Dataset: seam-pucker-dataset (GitHub, khoindd2000/seam-pucker-dataset). Classes: seam pucker level 1, seam pucker level 2, seam pucker level 3, seam pucker level 4, seam pucker level 5.

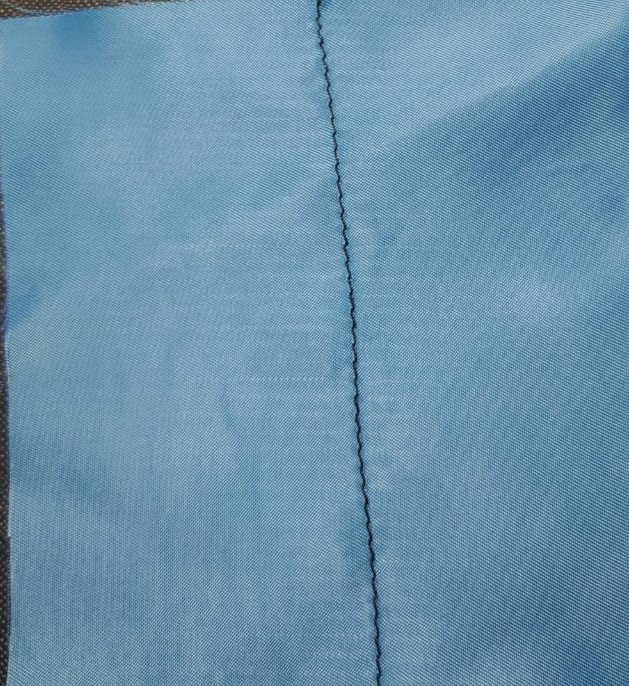
Label: seam pucker level 5

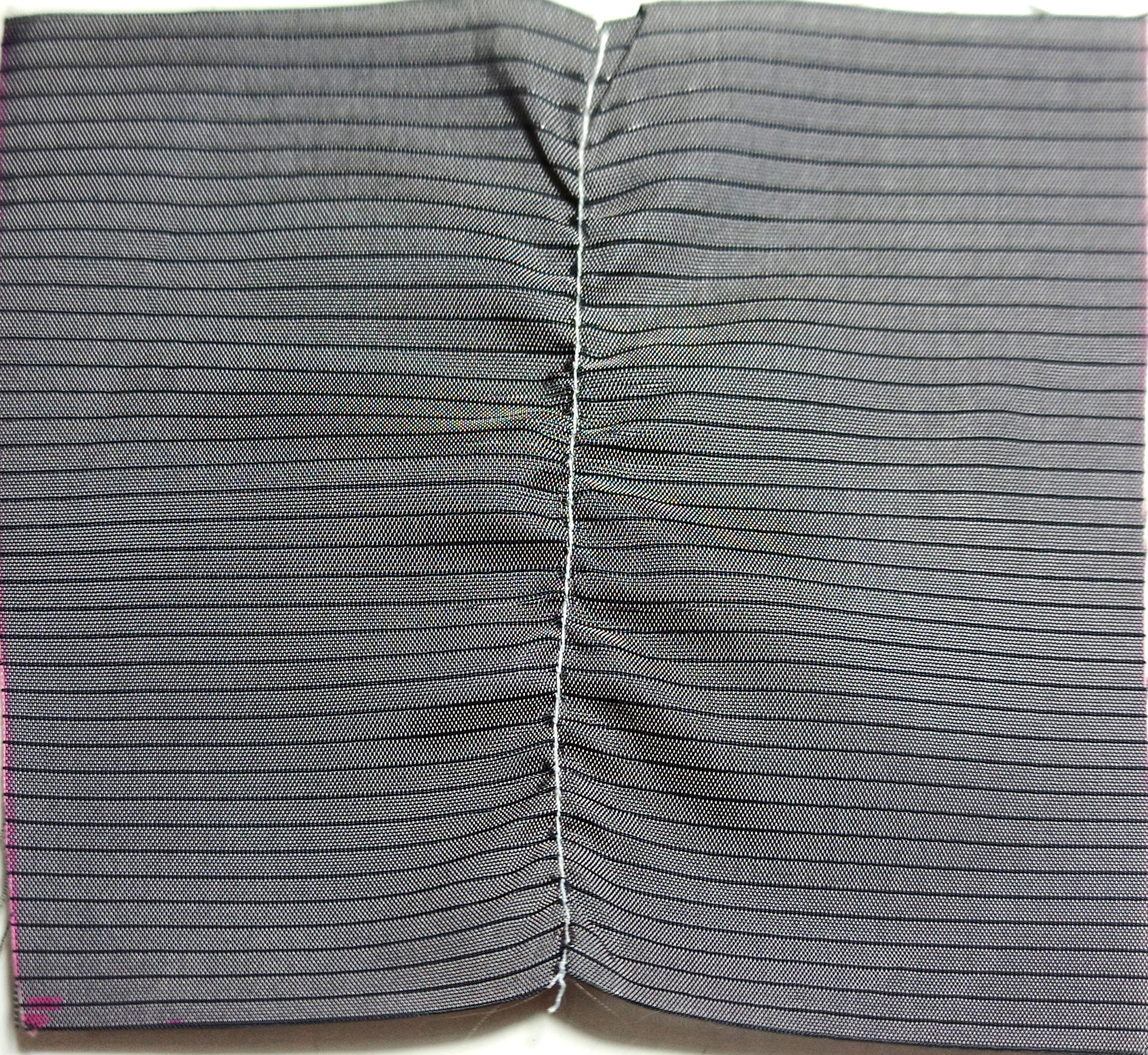
Label: seam pucker level 2

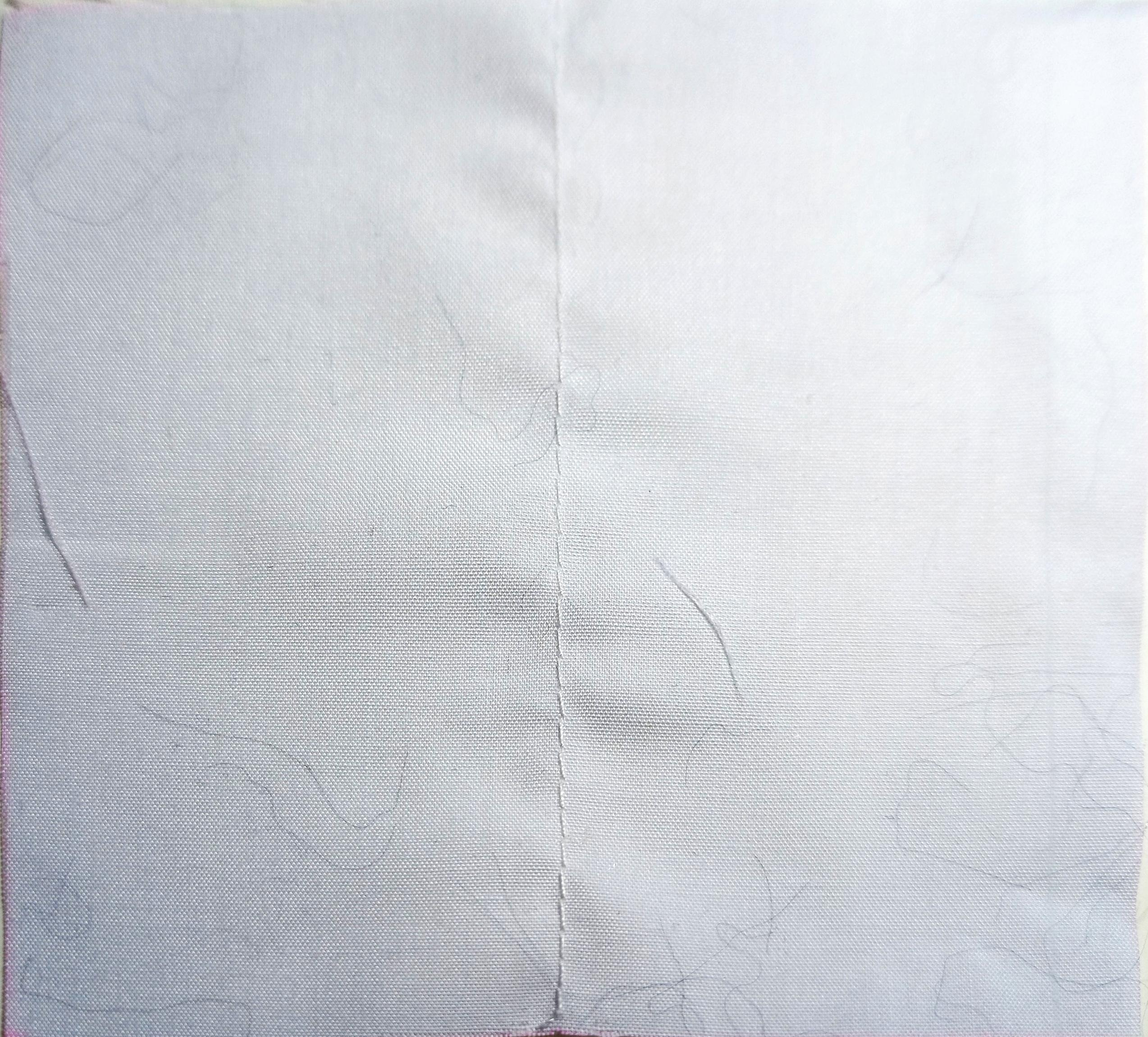
Label: seam pucker level 4

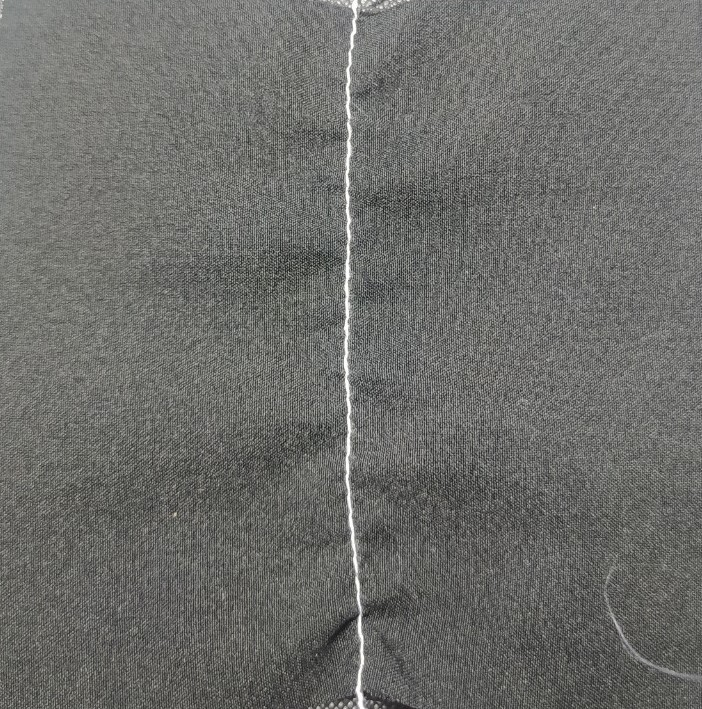
Label: seam pucker level 3

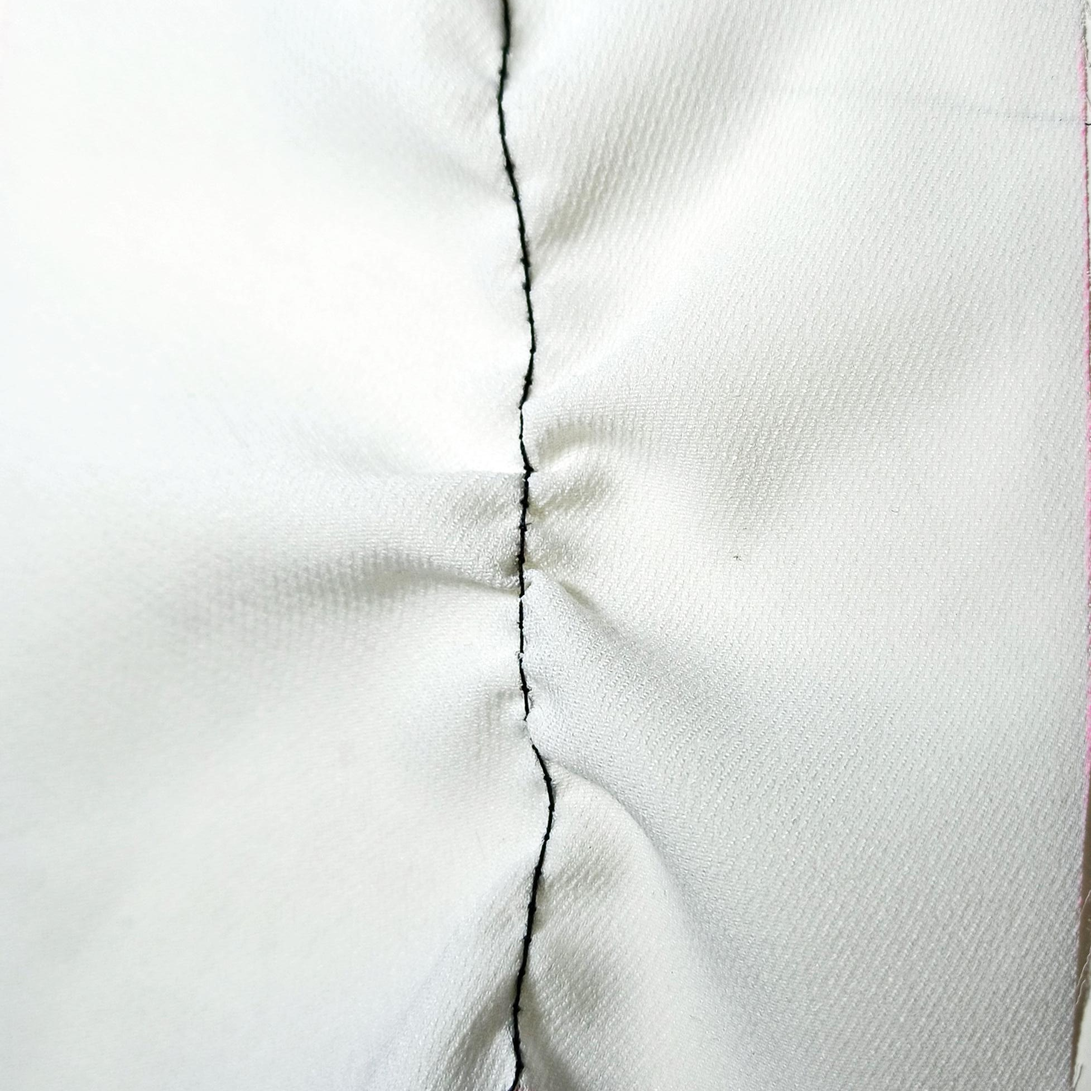
Label: seam pucker level 1

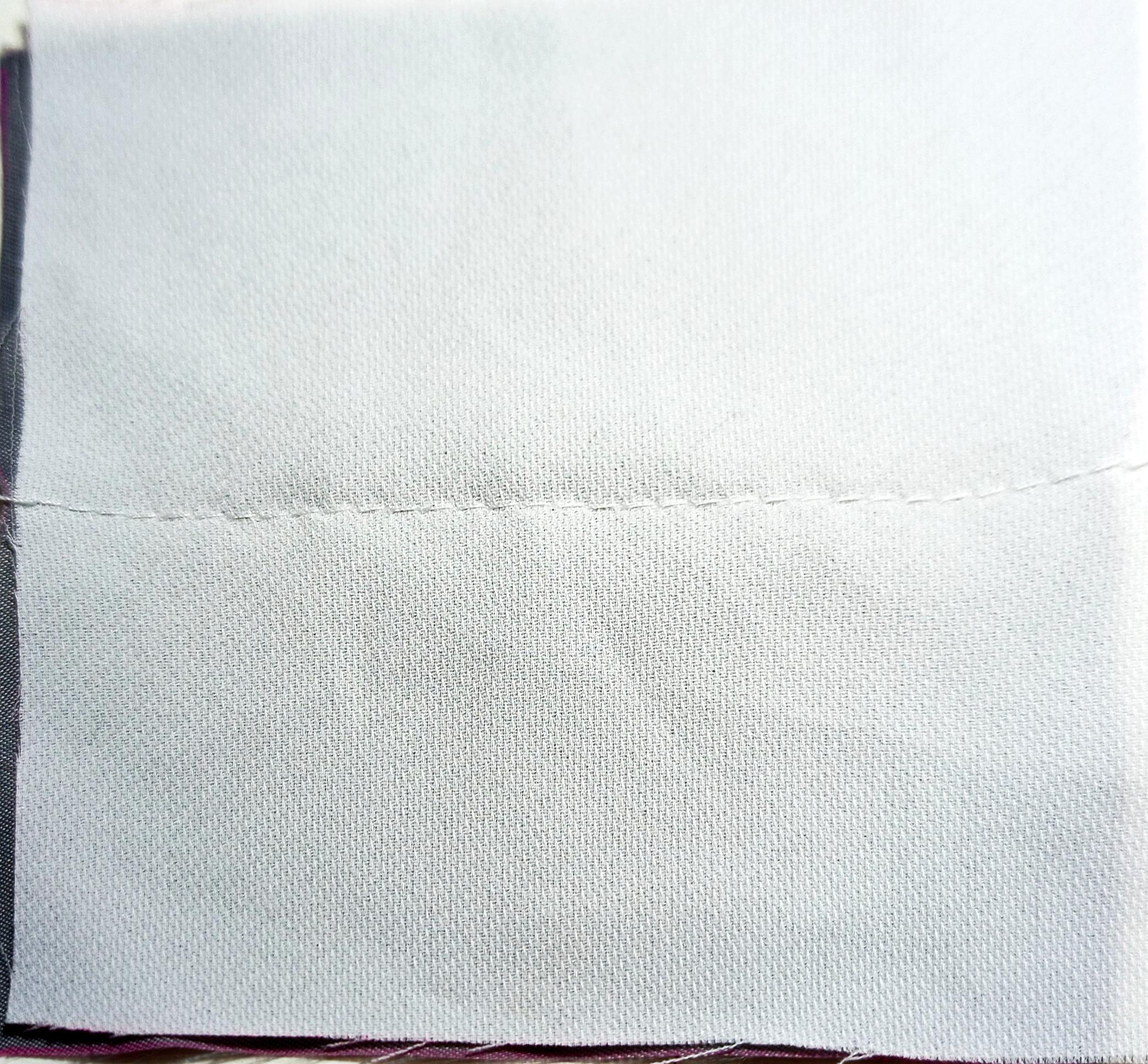
Label: seam pucker level 5
